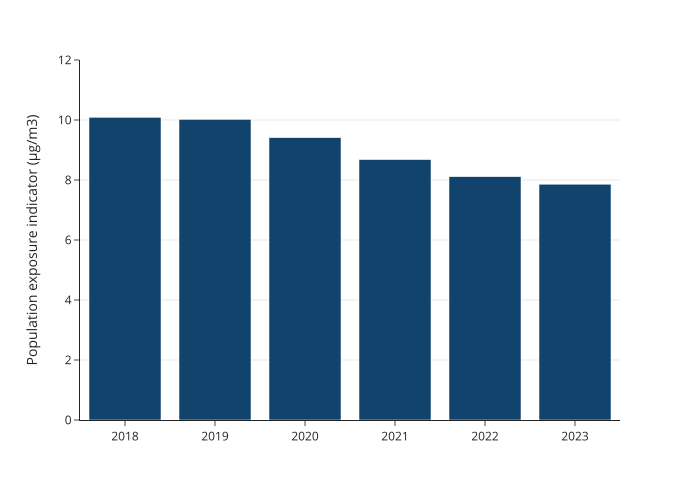

Source data for this figure (header and first rows):
year, value
2018, 10.09
2019, 10.02
2020, 9.41
2021, 8.68
2022, 8.11
2023, 7.86
